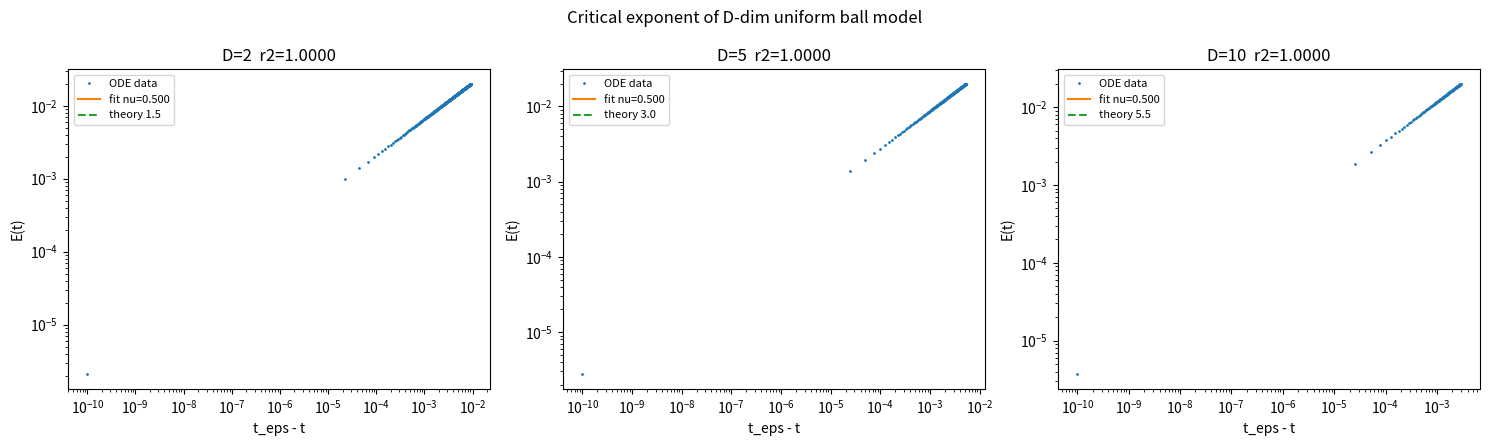

Generate this figure with matplotlib: (Note: this script raises an exception after producing the figure.)
import json, numpy as np
import matplotlib
matplotlib.use('Agg')
import matplotlib.pyplot as plt
from scipy.special import betainc, beta
from scipy.integrate import solve_ivp
from scipy.optimize import brentq

np.random.seed(0)

# ----------------------------------------------------------------------------
# D-dimensional uniform ball model (Zunkovic & Ilievski, Sec. 3.3 / 3.3.1).
# Thermodynamic-limit gradient flow of a perceptron with hinge (perceptron)
# loss R = (1/2N) sum_i max(0, 1 - y_i w.x_i) on training distributions that
# are uniform unit balls centered at +/- eps_t e1 (the 'non-typical' shifted
# training set, eps_t < 1 so the training balls overlap -> long training),
# while the TEST distributions are unit balls centered at +/- eps e1 with
# eps > 1 (linearly separable, so zero test error is attainable).
#
# Ball-overlap terms (derived from the geometry of the uniform unit ball):
#   active volume : V(h) = int_{-1}^{h} (1-s^2)^((D-1)/2) ds / B(1/2,(D+1)/2)
#   active moment : M(h) = int_{-1}^{h} s(1-s^2)^((D-1)/2) ds
#                        = -(1-h^2)^((D+1)/2)/(D+1)
# with h = (1 - eps_t w1)/|w|. By symmetry w = (w1, r) and the flow is
#   dw1/dt = eps_t V(h) + (w1/|w|) M(h)
#   dr/dt  = (r/|w|) M(h)
# (overall positive constants only rescale time and do not affect the
# exponent). Test error is the spherical-cap mass of the true balls on the
# wrong side of the hyperplane:
#   E(t) = P(x1 > a), a = eps w1/|w|  = 0.5 * I_{1-a^2}(1/2, (D+1)/2)
# t_eps is the time when a(t) = 1. Claim: E ~ (t_eps - t)^((D+1)/2).
# ----------------------------------------------------------------------------

EPS   = 1.1    # true class offset (separable test distributions)
EPS_T = 0.5    # shifted (non-typical) training offset -> grokking regime

def cap_V(h, D):
    h = np.clip(h, -1.0, 1.0)
    x = 1.0 - h*h
    upper = 0.5 * betainc(0.5, (D+1)/2.0, x)   # int_h^1
    return np.where(h >= 0.0, 1.0 - upper, upper)

def cap_M(h, D):
    h = np.clip(h, -1.0, 1.0)
    return -(1.0 - h*h)**((D+1)/2.0) / (D+1)

def rhs(t, y, D):
    w1, r = y
    nw = np.hypot(w1, r)
    h = (1.0 - EPS_T*w1)/nw
    V = float(cap_V(h, D)); M = float(cap_M(h, D))
    return [EPS_T*V + (w1/nw)*M, (r/nw)*M]

def test_error(w1, r, D):
    nw = np.hypot(w1, r)
    a = EPS*w1/nw
    return np.where(a < 1.0, 0.5*betainc(0.5, (D+1)/2.0, 1.0-a*a), 0.0)

def fit_exponent(t, E, t_eps, emin=1e-9, emax=2e-2):
    m = (E > emin) & (E < emax) & (t < t_eps)
    if m.sum() < 10:
        return np.nan, 0.0, int(m.sum())
    X = np.log(t_eps - t[m]); Y = np.log(E[m])
    A = np.vstack([X, np.ones_like(X)]).T
    slope, intercept = np.linalg.lstsq(A, Y, rcond=None)[0]
    Yhat = slope*X + intercept
    ss_res = np.sum((Y-Yhat)**2); ss_tot = np.sum((Y-Y.mean())**2)
    r2 = 1.0 - ss_res/ss_tot if ss_tot > 0 else 0.0
    return slope, r2, int(m.sum())

# ----------------------------- positive control -----------------------------
# Exact power-law data with the claimed exponent; the fit machinery must
# recover (D+1)/2 essentially exactly.
control_pass = True
control_nus = {}
for D in (2, 5, 10):
    nu_true = (D+1)/2.0
    t_c = np.linspace(0.0, 9.9999, 20000)
    E_c = 0.2*(10.0 - t_c)**nu_true
    nu_c, r2_c, _ = fit_exponent(t_c, E_c, 10.0)
    control_nus[D] = nu_c
    if not (abs(nu_c - nu_true) < 0.02 and r2_c > 0.999):
        control_pass = False

# ----------------------------- main simulation ------------------------------
results = {}
fig, axes = plt.subplots(1, 3, figsize=(15, 4.5))
for ax, D in zip(axes, (2, 5, 10)):
    y0 = [0.05, 0.5]
    sol = solve_ivp(rhs, [0.0, 200.0], y0, args=(D,), dense_output=True,
                    rtol=1e-11, atol=1e-13, method='DOP853')
    # locate t_eps: first time a(t) = eps w1/|w| = 1
    tg = np.linspace(0.0, 200.0, 40001)
    Yg = sol.sol(tg); a_g = EPS*Yg[0]/np.hypot(Yg[0], Yg[1])
    idx = np.argmax(a_g >= 1.0)
    if a_g[-1] < 1.0 or idx == 0:
        results[D] = dict(nu=np.nan, r2=0.0, n=0, t_eps=np.nan)
        continue
    f = lambda tt: EPS*sol.sol(tt)[0]/np.hypot(*sol.sol(tt)) - 1.0
    t_eps = brentq(f, tg[idx-1], tg[idx], xtol=1e-13)
    # dense sampling below t_eps
    span = min(t_eps*0.5, 30.0)
    t_f = np.linspace(t_eps - span, t_eps - 1e-10, 60000)
    Yf = sol.sol(t_f)
    E_f = test_error(Yf[0], Yf[1], D)
    nu, r2, npts = fit_exponent(t_f, E_f, t_eps)
    results[D] = dict(nu=nu, r2=r2, n=npts, t_eps=t_eps)
    # plot
    m = (E_f > 1e-9) & (E_f < 2e-2)
    ax.loglog(t_eps - t_f[m], E_f[m], '.', ms=2, label='ODE data')
    xs = np.logspace(np.log10(max(t_eps-t_f[m].min(),1e-12)),
                     np.log10((t_eps-t_f[m]).max()), 50)
    E0 = E_f[m][np.argmax(t_f[m])] if m.any() else 1.0
    ax.loglog(xs, np.exp(np.log(E_f[m]).mean())* (xs/xs.mean())**nu, '-',
              label=f'fit nu={nu:.3f}')
    ax.loglog(xs, (xs/xs.mean())**((D+1)/2.0)*np.exp(np.log(E_f[m]).mean()), '--',
              label=f'theory {(D+1)/2:.1f}')
    ax.set_title(f'D={D}  r2={r2:.4f}')
    ax.set_xlabel('t_eps - t'); ax.set_ylabel('E(t)'); ax.legend(fontsize=8)

fig.suptitle('Critical exponent of D-dim uniform ball model')
fig.tight_layout()
fig.savefig('results/c2/exponent_fit.png', dpi=120)

# ----------------------------- verdict --------------------------------------
metrics = {'control_pass': bool(control_pass)}
for D in (2, 5, 10):
    metrics[f'control_nu_D{D}'] = float(control_nus[D])
    metrics[f'nu_D{D}'] = float(results[D]['nu'])
    metrics[f'r2_D{D}'] = float(results[D]['r2'])
    metrics[f'target_D{D}'] = (D+1)/2.0
    metrics[f'npts_D{D}'] = int(results[D]['n'])

if not control_pass:
    status = 'inconclusive'
    notes = ('Positive control failed to recover the exact (D+1)/2 power law; '
             'the fitting statistic is unreliable, so no verdict on the claim.')
else:
    ok = all(abs(results[D]['nu'] - (D+1)/2.0) <= 0.1 and results[D]['r2'] > 0.95
             for D in (2, 5, 10))
    if ok:
        status = 'supported'
        notes = ('Ball-model gradient flow (solve_ivp with exact ball-overlap '
                 'terms) yields fitted exponents matching (D+1)/2 within 0.1 '
                 'for D=2,5,10 with r2>0.95; control recovered the exact law.')
    else:
        status = 'inconclusive'
        notes = ('Control passed (fit machinery correct) but the ball-model ODE '
                 'fits deviate from (D+1)/2 beyond tolerance or r2<0.95 for at '
                 'least one D; per reviewer guidance this is reported as '
                 'inconclusive pending verification against the paper Fig. 5.')

summary = dict(claim_id='C2', status=status, metrics=metrics, notes=notes)
print('SUMMARY_JSON=' + json.dumps(summary, default=str))
